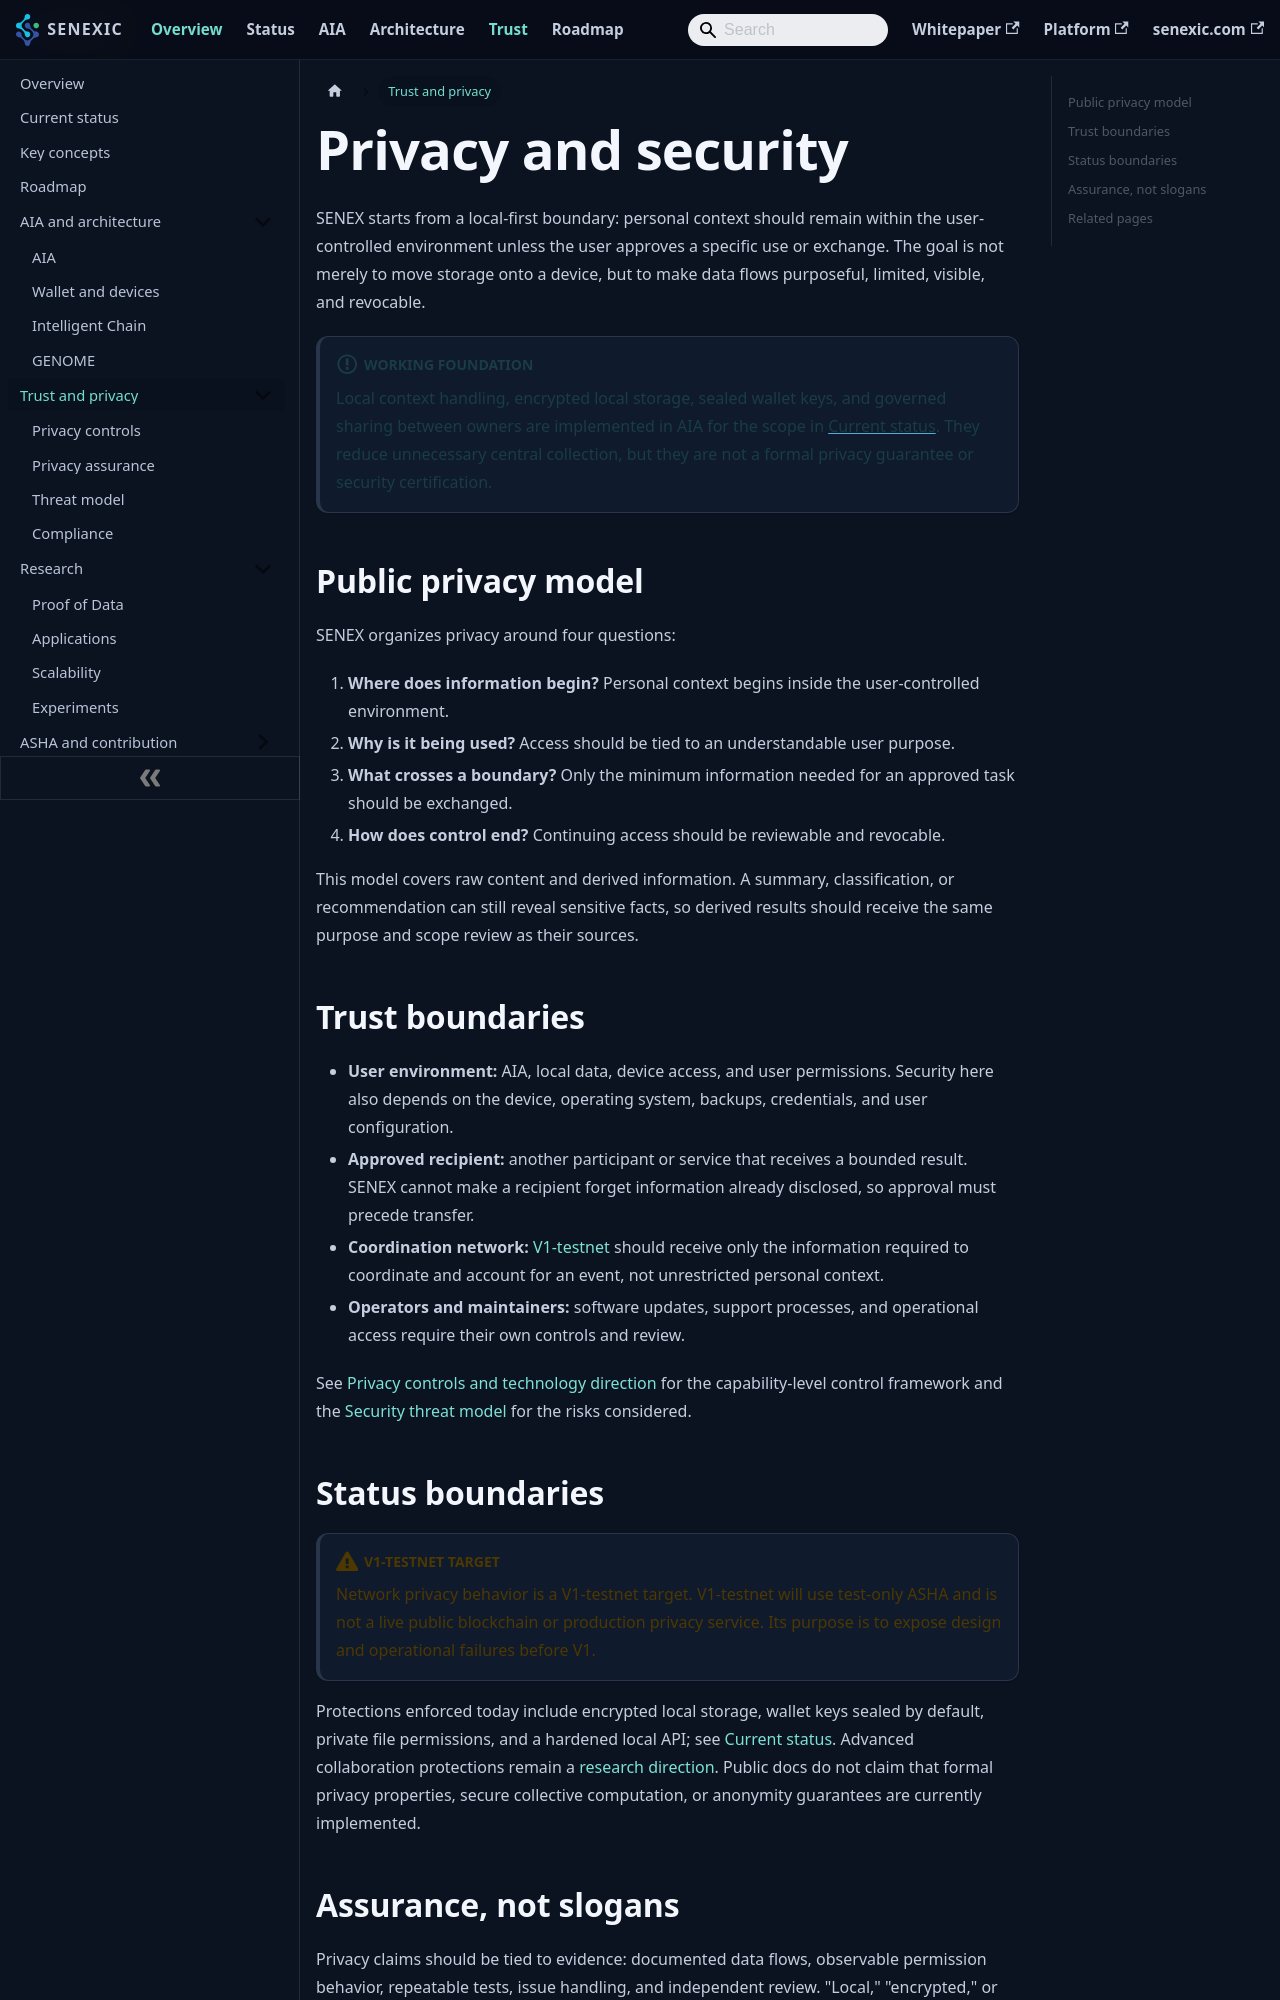

repository: senexic/senex · page: docs/privacy/index.html · generator: docusaurus

---
title: Privacy and security
description: The SENEX privacy model, its trust boundaries, and the limits of what is currently assured.
---

# Privacy and security

SENEX starts from a local-first boundary: personal context should remain within the user-controlled environment unless the user approves a specific use or exchange. The goal is not merely to move storage onto a device, but to make data flows purposeful, limited, visible, and revocable.

:::info Working foundation
Local context handling, encrypted local storage, sealed wallet keys, and governed sharing between owners are implemented in AIA for the scope in [Current status](../status.md). They reduce unnecessary central collection, but they are not a formal privacy guarantee or security certification.
:::

## Public privacy model

SENEX organizes privacy around four questions:

1. **Where does information begin?** Personal context begins inside the user-controlled environment.
2. **Why is it being used?** Access should be tied to an understandable user purpose.
3. **What crosses a boundary?** Only the minimum information needed for an approved task should be exchanged.
4. **How does control end?** Continuing access should be reviewable and revocable.

This model covers raw content and derived information. A summary, classification, or recommendation can still reveal sensitive facts, so derived results should receive the same purpose and scope review as their sources.

## Trust boundaries

```mermaid
flowchart TB
  M["Operators and maintainers"] -.->|"updates and support"| A
  subgraph user["User environment"]
    direction LR
    O["Owner"] --> A["AIA"]
    A --> L["Local data and permissions"]
  end
  A -->|"bounded result, after approval"| R["Approved recipient"]
  A -->|"minimum event"| N["Coordination network<br/>(V1-testnet target)"]
```

- **User environment:** AIA, local data, device access, and user permissions. Security here also depends on the device, operating system, backups, credentials, and user configuration.
- **Approved recipient:** another participant or service that receives a bounded result. SENEX cannot make a recipient forget information already disclosed, so approval must precede transfer.
- **Coordination network:** [V1-testnet](../concepts.md#v1-testnet) should receive only the information required to coordinate and account for an event, not unrestricted personal context.
- **Operators and maintainers:** software updates, support processes, and operational access require their own controls and review.

See [Privacy controls and technology direction](technologies.md) for the capability-level control framework and the [Security threat model](threat_model.md) for the risks considered.
